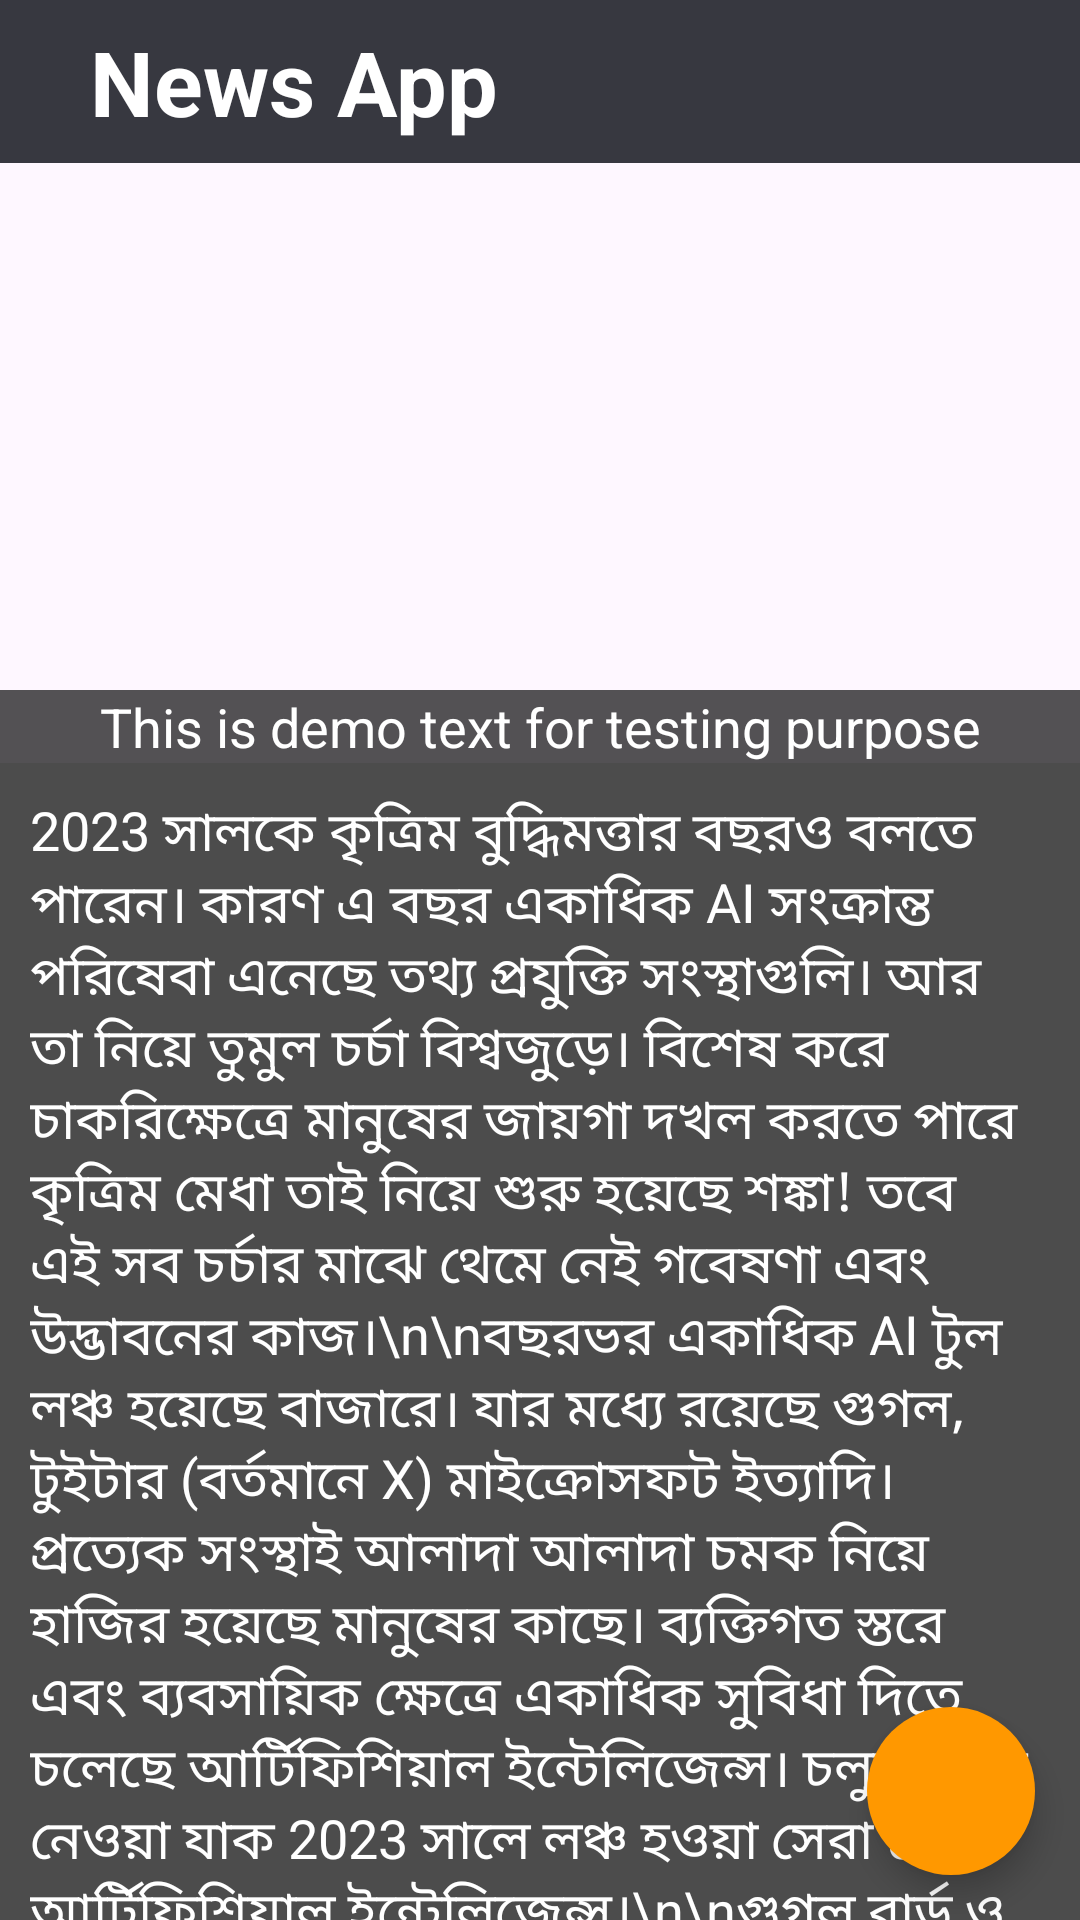

Write the Android layout XML for this screen, with the resource values it uses.
<!-- AndroidManifest.xml: application theme Theme.NewsApp -->
<!-- res/layout/activity_web_view.xml -->
<?xml version="1.0" encoding="utf-8"?>
<RelativeLayout xmlns:android="http://schemas.android.com/apk/res/android"
    xmlns:app="http://schemas.android.com/apk/res-auto"
    xmlns:tools="http://schemas.android.com/tools"
    android:layout_width="match_parent"
    android:layout_height="match_parent"
    android:orientation="vertical"
    tools:context=".WebView">

    <TextView
        android:id="@+id/topToolbar"
        android:layout_width="match_parent"
        android:layout_height="wrap_content"
        android:background="@color/purpleDeep"
        android:padding="7dp"
        android:paddingStart="30dp"
        android:text="News App"
        android:textColor="@color/white"
        android:textSize="30sp"
        android:textStyle="bold" />

    <RelativeLayout
        android:id="@+id/layoutImg"
        android:layout_width="match_parent"
        android:layout_height="wrap_content"
        android:layout_below="@id/topToolbar">

        <ImageView
            android:id="@+id/coverImg"
            android:layout_width="match_parent"
            android:layout_height="200dp"
            android:scaleType="centerCrop"
            android:src="@drawable/newsapp" />

        <TextView
            android:id="@+id/newsTitle"
            android:layout_width="match_parent"
            android:layout_height="wrap_content"
            android:layout_alignBottom="@id/coverImg"
            android:background="#AB000000"
            android:ellipsize="end"
            android:gravity="center"
            android:maxLines="2"
            android:text="This is demo text for testing purpose"
            android:textColor="@color/white"
            android:textSize="18sp" />

    </RelativeLayout>

    <ScrollView
        android:layout_width="match_parent"
        android:layout_height="wrap_content"
        android:layout_below="@id/layoutImg"
        android:layout_alignParentBottom="true"
        android:scrollbars="none"
        >

        <LinearLayout
            android:layout_width="match_parent"
            android:layout_height="wrap_content"

            >

            <TextView
                android:id="@+id/newsDesc"
                android:layout_width="match_parent"
                android:layout_height="wrap_content"
                android:text="2023 সালকে কৃত্রিম বুদ্ধিমত্তার বছরও বলতে পারেন। কারণ এ বছর একাধিক AI সংক্রান্ত পরিষেবা এনেছে তথ্য প্রযুক্তি সংস্থাগুলি। আর তা নিয়ে তুমুল চর্চা বিশ্বজুড়ে। বিশেষ করে চাকরিক্ষেত্রে মানুষের জায়গা দখল করতে পারে কৃত্রিম মেধা তাই নিয়ে শুরু হয়েছে শঙ্কা! তবে এই সব চর্চার মাঝে থেমে নেই গবেষণা এবং উদ্ভাবনের কাজ।\n\nবছরভর একাধিক AI টুল লঞ্চ হয়েছে বাজারে। যার মধ্যে রয়েছে গুগল, টুইটার (বর্তমানে X) মাইক্রোসফট ইত্যাদি। প্রত্যেক সংস্থাই আলাদা আলাদা চমক নিয়ে হাজির হয়েছে মানুষের কাছে। ব্যক্তিগত স্তরে এবং ব্যবসায়িক ক্ষেত্রে একাধিক সুবিধা দিতে চলেছে আর্টিফিশিয়াল ইন্টেলিজেন্স। চলুন দেখে নেওয়া যাক 2023 সালে লঞ্চ হওয়া সেরা 5 আর্টিফিশিয়াল ইন্টেলিজেন্স।\n\nগুগল বার্ড ও জেমিনি জেনারেটিভ AI-এর ব্যবহার বাড়তে শুরু করলে গুগল নিয়ে আসে নতুন চ্যাটবট - বার্ড। পরীক্ষা-নিরীক্ষা অনেকদিন ধরে চললেও, চলতি বছর শেষের দিকে লঞ্চ হয় বার্ড। ফিচারে ঠাসা এই চ্যাটবটের নতুন চমক জেমিনি। এটি একটি শক্তিশালী ল্যাঙ্গুয়েজ মডেল। যার মাধ্যমে বার্ডকে দিয়ে একাধিক শক্ত কাজ করাতে পারবেন ইউজাররা।"
                android:textSize="18sp"
                android:padding="10dp"
                android:background="@color/purpleLight"
                android:textColor="@color/white"
                />

        </LinearLayout>


    </ScrollView>

    <com.google.android.material.floatingactionbutton.FloatingActionButton
        android:id="@+id/fabButton"
        android:layout_width="wrap_content"
        android:layout_height="wrap_content"
        android:layout_alignParentEnd="true"
        android:layout_alignParentBottom="true"
        android:layout_marginStart="15dp"
        android:layout_marginTop="15dp"
        android:layout_marginEnd="15dp"
        android:layout_marginBottom="15dp"
        android:backgroundTint="#FF9800"
        android:src="@drawable/baseline_keyboard_voice_24"
        app:shapeAppearanceOverlay="@style/ShapeAppearance.Material3.Corner.ExtraLarge">


    </com.google.android.material.floatingactionbutton.FloatingActionButton>

</RelativeLayout>
<!-- resources referenced by this layout -->
<resources>
  <color name="purpleDeep">#373840</color>
  <color name="purpleLight">#4C4C4C</color>
  <color name="white">#FFFFFFFF</color>
  <style name="Theme.NewsApp" parent="Base.Theme.NewsApp" />
  <style name="Base.Theme.NewsApp" parent="Theme.Material3.DayNight.NoActionBar">
          
          
          <item name="android:statusBarColor">@color/purpleDeep</item>
          <item name="android:windowLightStatusBar" tools:ignore="NewApi">true</item>
      </style>
</resources>
